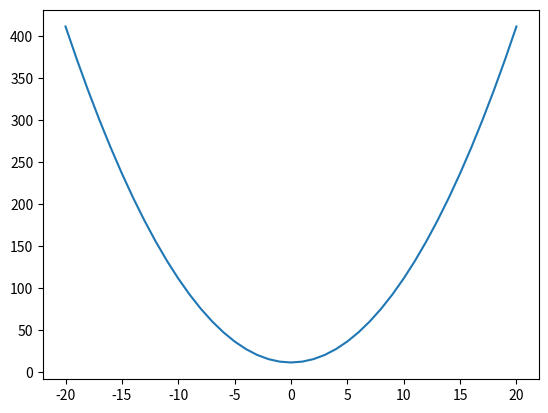

This figure's Python source:
#!/usr/bin/env python3
# -*- coding: utf-8 -*-
"""
Created on Fri Jan 22 14:37:34 2021

[redacted]
Numpy Examples
"""

import numpy as np
import matplotlib.pyplot as plt

x = np.array([2, 6, 8, 1, 7, 3, 4, 72])
print(x[0:-2:3]) # Slicing numpy arrays works just like lists

x = np.arange(10)
x = x + 5 # Element-wise addition
y = np.arange(2, 12)
exponent = x**y
print(x)
print(y)
print(x*y) # Element-wise multiplication in parallel
print(x**y) # Element-wise exponentiation

x = np.arange(-20, 21)
y = x**2 + 1 + 10
plt.plot(x, y)
plt.show()